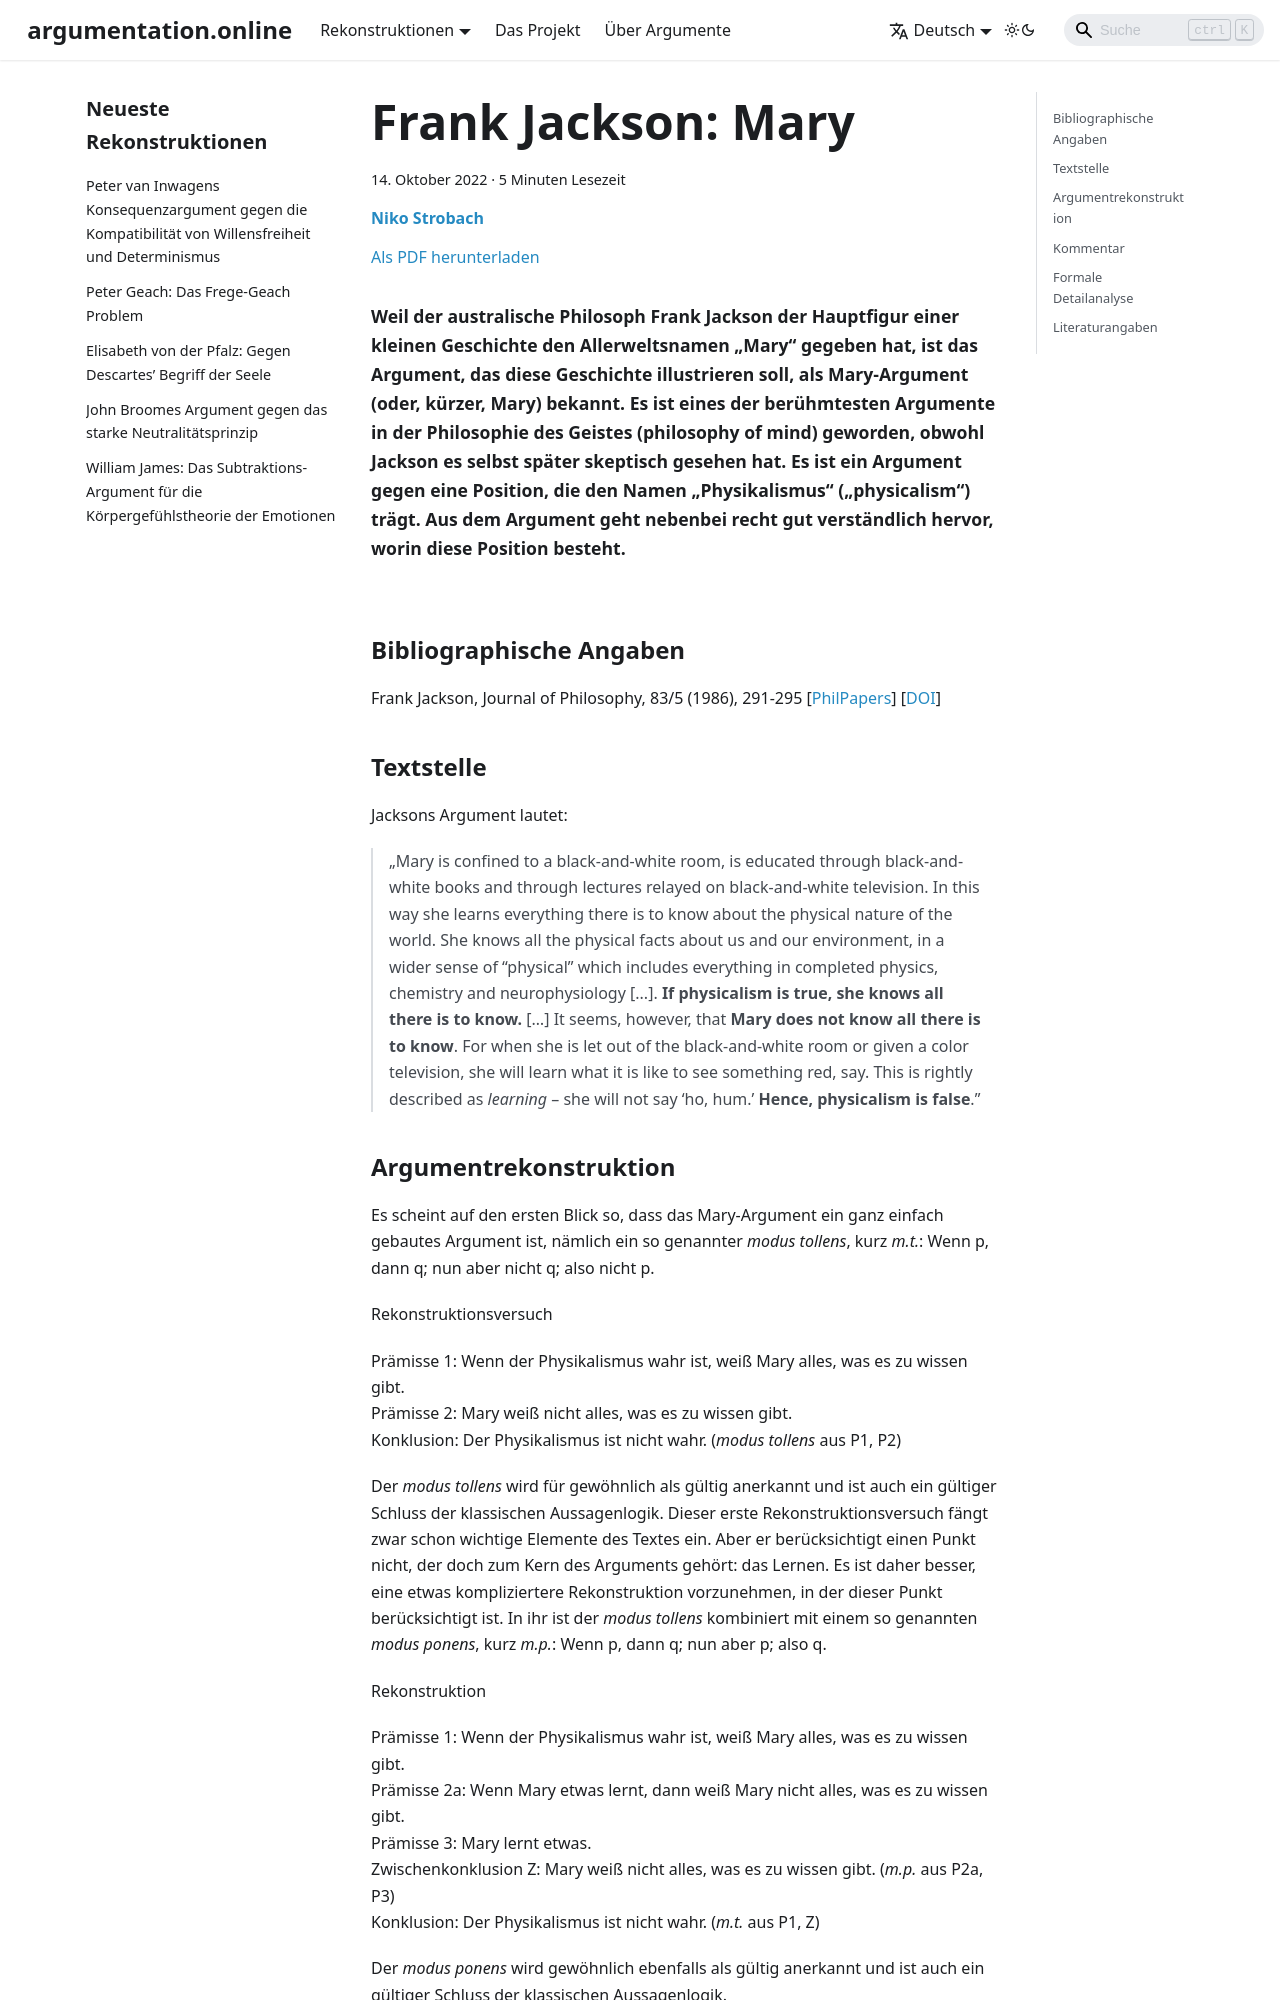

repository: argumentation-online/argumentation.online · page: reconstructions/Strobach_ArgOnl-2022-01/index.html · generator: docusaurus

---
title: 'Frank Jackson: Mary'
abstract: 'Weil der australische Philosoph Frank Jackson der Hauptfigur einer kleinen Geschichte den Allerweltsnamen „Mary“ gegeben hat, ist das Argument, das diese Geschichte illustrieren soll, als Mary-Argument (oder, kürzer, Mary) bekannt. Es ist eines der berühmtesten Argumente in der Philosophie des Geistes (philosophy of mind) geworden, obwohl Jackson es selbst später skeptisch gesehen hat. Es ist ein Argument gegen eine Position, die den Namen „Physikalismus“ („physicalism“) trägt. Aus dem Argument geht nebenbei recht gut verständlich hervor, worin diese Position besteht.'
description: 'Weil der australische Philosoph Frank Jackson der Hauptfigur einer kleinen Geschichte den Allerweltsnamen „Mary“ gegeben hat, ist das Argument, das diese Geschichte illustrieren soll, als Mary-Argument (oder, kürzer, Mary) bekannt. Es ist eines der berühmtesten Argumente in der Philosophie des Geistes (philosophy of mind) geworden, obwohl Jackson es selbst später skeptisch gesehen hat. Es ist ein Argument gegen eine Position, die den Namen „Physikalismus“ („physicalism“) trägt. Aus dem Argument geht nebenbei recht gut verständlich hervor, worin diese Position besteht.'
date: 2022-10-14
authors:
  - name: Niko Strobach
    affiliation: WWU Münster
    email: nstro_01@uni-muenster.de
tags:
  - Jackson
  - Mary
  - Physikalismus
  - Philosophie des Geistes
lang: de
slug: Strobach_ArgOnl-2022-01
id: Strobach_ArgOnl-2022-01
---

## Bibliographische Angaben

Frank Jackson, Journal of Philosophy, 83/5 (1986), 291-295 \[[PhilPapers](https://philpapers.org/rec/JACWMD)\] \[[DOI](https://doi.org/10.2307/2026143)\]

## Textstelle

Jacksons Argument lautet:

> „Mary is confined to a black-and-white room, is educated through black-and-white books and through lectures relayed on black-and-white television. In this way she learns everything there is to know about the physical nature of the world. She knows all the physical facts about us and our environment, in a wider sense of “physical” which includes everything in completed physics, chemistry and neurophysiology [...]. **If physicalism is true, she knows all there is to know.** […] It seems, however, that **Mary does not know all there is to know**. For when she is let out of the black-and-white room or given a color television, she will learn what it is like to see something red, say. This is rightly described as *learning* – she will not say ‘ho, hum.’ **Hence, physicalism is false**.”
